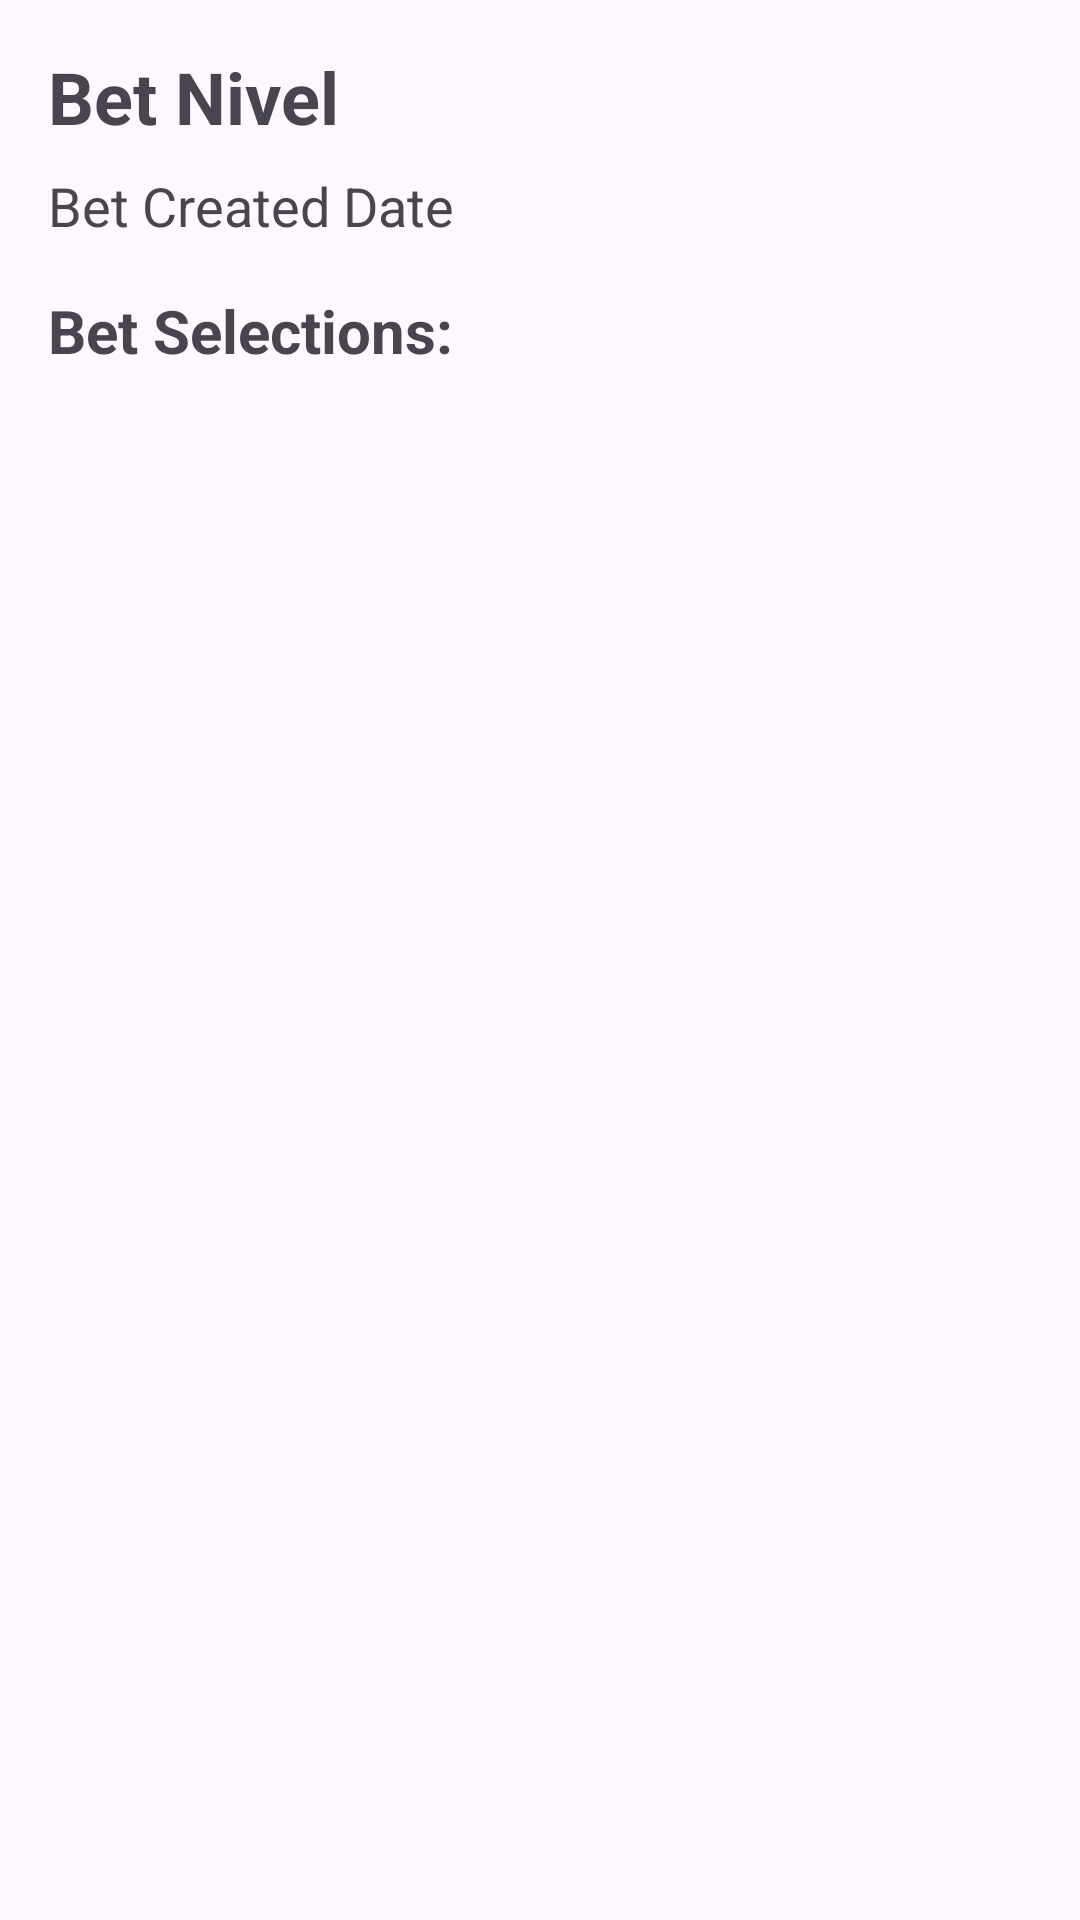

Produce the Android XML layout that renders to this screen, including the resource entries it uses.
<!-- AndroidManifest.xml: application theme Theme.ApuestaTotal -->
<!-- res/layout/fragment_bet_detail.xml -->
<?xml version="1.0" encoding="utf-8"?>
<LinearLayout xmlns:android="http://schemas.android.com/apk/res/android"
    android:layout_width="match_parent"
    android:layout_height="match_parent"
    android:orientation="vertical"
    android:padding="16dp">

    <TextView
        android:id="@+id/tvBetNivel"
        android:layout_width="wrap_content"
        android:layout_height="wrap_content"
        android:text="Bet Nivel"
        android:textSize="24sp"
        android:textStyle="bold"/>

    <TextView
        android:id="@+id/tvBetCreatedDate"
        android:layout_width="wrap_content"
        android:layout_height="wrap_content"
        android:text="Bet Created Date"
        android:textSize="18sp"
        android:layout_marginTop="8dp"/>

    <TextView
        android:id="@+id/tvBetSelectionsTitle"
        android:layout_width="wrap_content"
        android:layout_height="wrap_content"
        android:text="Bet Selections:"
        android:textSize="20sp"
        android:textStyle="bold"
        android:layout_marginTop="16dp"/>

    <androidx.recyclerview.widget.RecyclerView
        android:id="@+id/recyclerViewBetSelections"
        android:layout_width="match_parent"
        android:layout_height="wrap_content"
        android:layout_marginTop="8dp"/>

</LinearLayout>
<!-- resources referenced by this layout -->
<resources>
  <style name="Theme.ApuestaTotal" parent="Base.Theme.ApuestaTotal" />
  <style name="Base.Theme.ApuestaTotal" parent="Theme.Material3.DayNight.NoActionBar">
          
          
      </style>
</resources>
